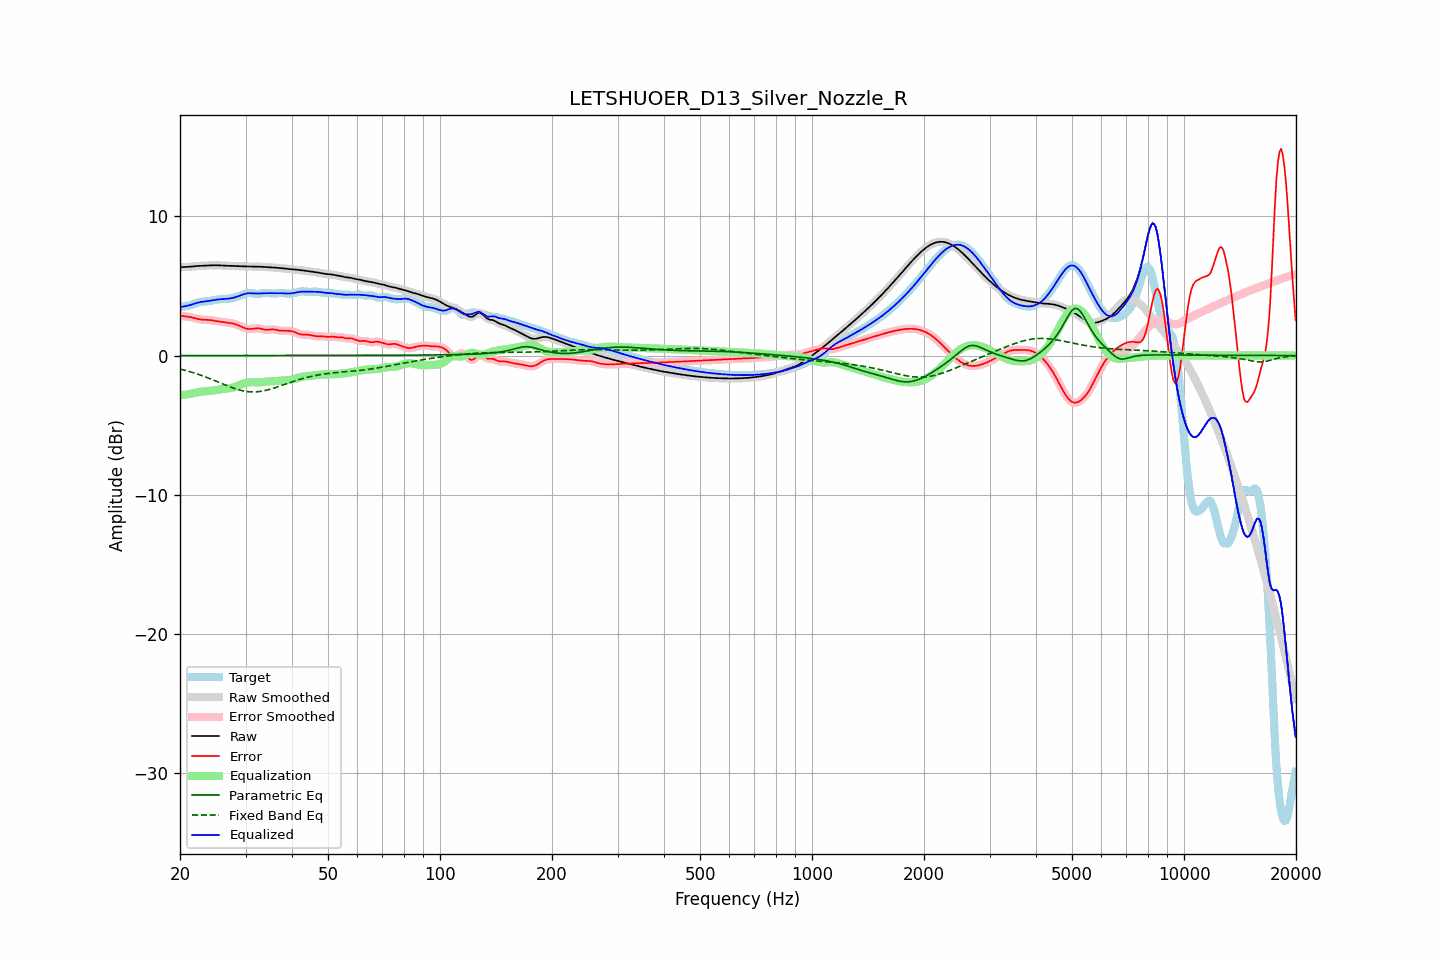

The data file committed next to this chart (first rows):
frequency, raw, error, smoothed, error_smoothed, equalization, parametric_eq, fixed_band_eq, equalized_raw, equalized_smoothed, target
20.00, 6.34, 2.86, 6.35, 2.86, -2.86, 0.00, -0.97, 3.48, 3.48, 3.48
20.20, 6.35, 2.84, 6.35, 2.85, -2.85, 0.00, -0.99, 3.50, 3.50, 3.51
20.40, 6.36, 2.83, 6.36, 2.83, -2.84, 0.00, -1.02, 3.52, 3.52, 3.53
20.61, 6.36, 2.82, 6.36, 2.82, -2.82, 0.00, -1.06, 3.54, 3.54, 3.54
20.81, 6.37, 2.81, 6.37, 2.81, -2.80, 0.00, -1.09, 3.56, 3.56, 3.56
21.02, 6.37, 2.79, 6.38, 2.79, -2.78, 0.00, -1.12, 3.59, 3.59, 3.58
21.23, 6.38, 2.78, 6.38, 2.78, -2.76, 0.00, -1.15, 3.62, 3.62, 3.61
21.44, 6.40, 2.75, 6.40, 2.75, -2.74, 0.00, -1.19, 3.65, 3.65, 3.64
21.66, 6.41, 2.72, 6.41, 2.72, -2.72, 0.00, -1.22, 3.69, 3.69, 3.69
21.87, 6.42, 2.69, 6.42, 2.69, -2.69, 0.00, -1.26, 3.73, 3.73, 3.73
22.09, 6.43, 2.66, 6.43, 2.66, -2.66, 0.00, -1.30, 3.77, 3.77, 3.77
22.31, 6.44, 2.63, 6.44, 2.63, -2.64, 0.00, -1.34, 3.80, 3.80, 3.81
22.54, 6.44, 2.61, 6.44, 2.61, -2.62, 0.00, -1.38, 3.83, 3.83, 3.84
22.76, 6.45, 2.59, 6.45, 2.59, -2.60, 0.00, -1.42, 3.85, 3.85, 3.86
22.99, 6.45, 2.58, 6.45, 2.58, -2.59, 0.00, -1.46, 3.87, 3.87, 3.88
23.22, 6.46, 2.57, 6.46, 2.57, -2.58, 0.00, -1.50, 3.88, 3.88, 3.88
23.45, 6.46, 2.57, 6.46, 2.57, -2.57, 0.00, -1.54, 3.90, 3.90, 3.89
23.69, 6.47, 2.57, 6.47, 2.57, -2.56, 0.00, -1.59, 3.91, 3.91, 3.90
23.92, 6.48, 2.56, 6.48, 2.56, -2.55, 0.00, -1.63, 3.93, 3.93, 3.92
24.16, 6.48, 2.55, 6.48, 2.55, -2.54, 0.00, -1.68, 3.94, 3.94, 3.94
24.40, 6.49, 2.53, 6.49, 2.53, -2.52, 0.00, -1.73, 3.96, 3.96, 3.96
24.65, 6.49, 2.51, 6.49, 2.51, -2.51, 0.00, -1.77, 3.99, 3.98, 3.98
24.89, 6.49, 2.49, 6.49, 2.49, -2.49, 0.00, -1.82, 4.00, 4.00, 4.01
25.14, 6.49, 2.46, 6.49, 2.46, -2.47, 0.00, -1.87, 4.02, 4.02, 4.02
25.39, 6.49, 2.45, 6.48, 2.45, -2.45, 0.00, -1.92, 4.04, 4.03, 4.04
25.65, 6.48, 2.43, 6.48, 2.43, -2.43, 0.00, -1.97, 4.04, 4.04, 4.05
25.91, 6.47, 2.41, 6.47, 2.41, -2.42, 0.00, -2.01, 4.05, 4.05, 4.06
26.16, 6.46, 2.40, 6.46, 2.40, -2.40, 0.00, -2.06, 4.06, 4.06, 4.06
26.43, 6.46, 2.39, 6.46, 2.39, -2.39, 0.00, -2.11, 4.07, 4.07, 4.07
26.69, 6.45, 2.38, 6.45, 2.38, -2.38, 0.00, -2.16, 4.08, 4.08, 4.08
26.96, 6.45, 2.36, 6.45, 2.36, -2.36, 0.00, -2.20, 4.09, 4.09, 4.09
27.23, 6.45, 2.35, 6.45, 2.35, -2.34, 0.00, -2.25, 4.11, 4.11, 4.10
27.50, 6.45, 2.33, 6.45, 2.33, -2.32, 0.00, -2.29, 4.13, 4.13, 4.12
27.77, 6.44, 2.30, 6.44, 2.30, -2.29, 0.00, -2.33, 4.15, 4.15, 4.14
28.05, 6.44, 2.27, 6.44, 2.27, -2.26, 0.00, -2.37, 4.18, 4.18, 4.17
28.33, 6.43, 2.23, 6.43, 2.23, -2.22, 0.00, -2.41, 4.21, 4.21, 4.21
28.62, 6.43, 2.18, 6.43, 2.18, -2.18, 0.00, -2.44, 4.25, 4.25, 4.24
28.90, 6.42, 2.13, 6.42, 2.13, -2.13, 0.00, -2.48, 4.29, 4.29, 4.29
29.19, 6.42, 2.08, 6.42, 2.08, -2.08, 0.00, -2.51, 4.34, 4.34, 4.34
29.48, 6.41, 2.03, 6.41, 2.03, -2.03, 0.00, -2.53, 4.38, 4.38, 4.38
29.78, 6.41, 1.99, 6.41, 1.98, -1.99, 0.00, -2.56, 4.42, 4.42, 4.42
30.08, 6.41, 1.95, 6.41, 1.95, -1.96, 0.00, -2.57, 4.45, 4.45, 4.46
30.38, 6.41, 1.92, 6.41, 1.92, -1.94, 0.00, -2.59, 4.47, 4.47, 4.49
30.68, 6.40, 1.90, 6.40, 1.91, -1.92, 0.00, -2.60, 4.48, 4.48, 4.50
30.99, 6.40, 1.91, 6.40, 1.91, -1.92, 0.00, -2.61, 4.48, 4.48, 4.49
31.30, 6.40, 1.92, 6.40, 1.92, -1.92, 0.00, -2.61, 4.47, 4.47, 4.48
31.61, 6.39, 1.93, 6.39, 1.93, -1.93, 0.00, -2.62, 4.47, 4.47, 4.46
31.93, 6.39, 1.95, 6.39, 1.95, -1.93, 0.00, -2.61, 4.46, 4.46, 4.44
32.24, 6.39, 1.96, 6.39, 1.96, -1.93, 0.00, -2.60, 4.46, 4.46, 4.43
32.57, 6.39, 1.96, 6.39, 1.95, -1.93, 0.00, -2.59, 4.46, 4.46, 4.43
32.89, 6.38, 1.94, 6.38, 1.94, -1.92, 0.00, -2.58, 4.46, 4.46, 4.45
33.22, 6.38, 1.91, 6.38, 1.91, -1.91, 0.00, -2.56, 4.47, 4.47, 4.47
33.55, 6.37, 1.88, 6.37, 1.88, -1.89, 0.00, -2.54, 4.47, 4.47, 4.49
33.89, 6.36, 1.86, 6.36, 1.86, -1.88, 0.00, -2.51, 4.48, 4.48, 4.51
34.23, 6.36, 1.85, 6.36, 1.85, -1.87, 0.00, -2.49, 4.48, 4.48, 4.51
34.57, 6.35, 1.85, 6.35, 1.85, -1.87, 0.00, -2.46, 4.49, 4.49, 4.50
34.92, 6.35, 1.87, 6.35, 1.87, -1.86, 0.00, -2.43, 4.49, 4.49, 4.48
35.27, 6.34, 1.88, 6.34, 1.88, -1.86, 0.00, -2.39, 4.48, 4.48, 4.47
35.62, 6.33, 1.88, 6.33, 1.88, -1.85, 0.00, -2.36, 4.48, 4.48, 4.45
35.97, 6.32, 1.87, 6.32, 1.87, -1.85, 0.00, -2.32, 4.48, 4.48, 4.45
... 635 more rows
